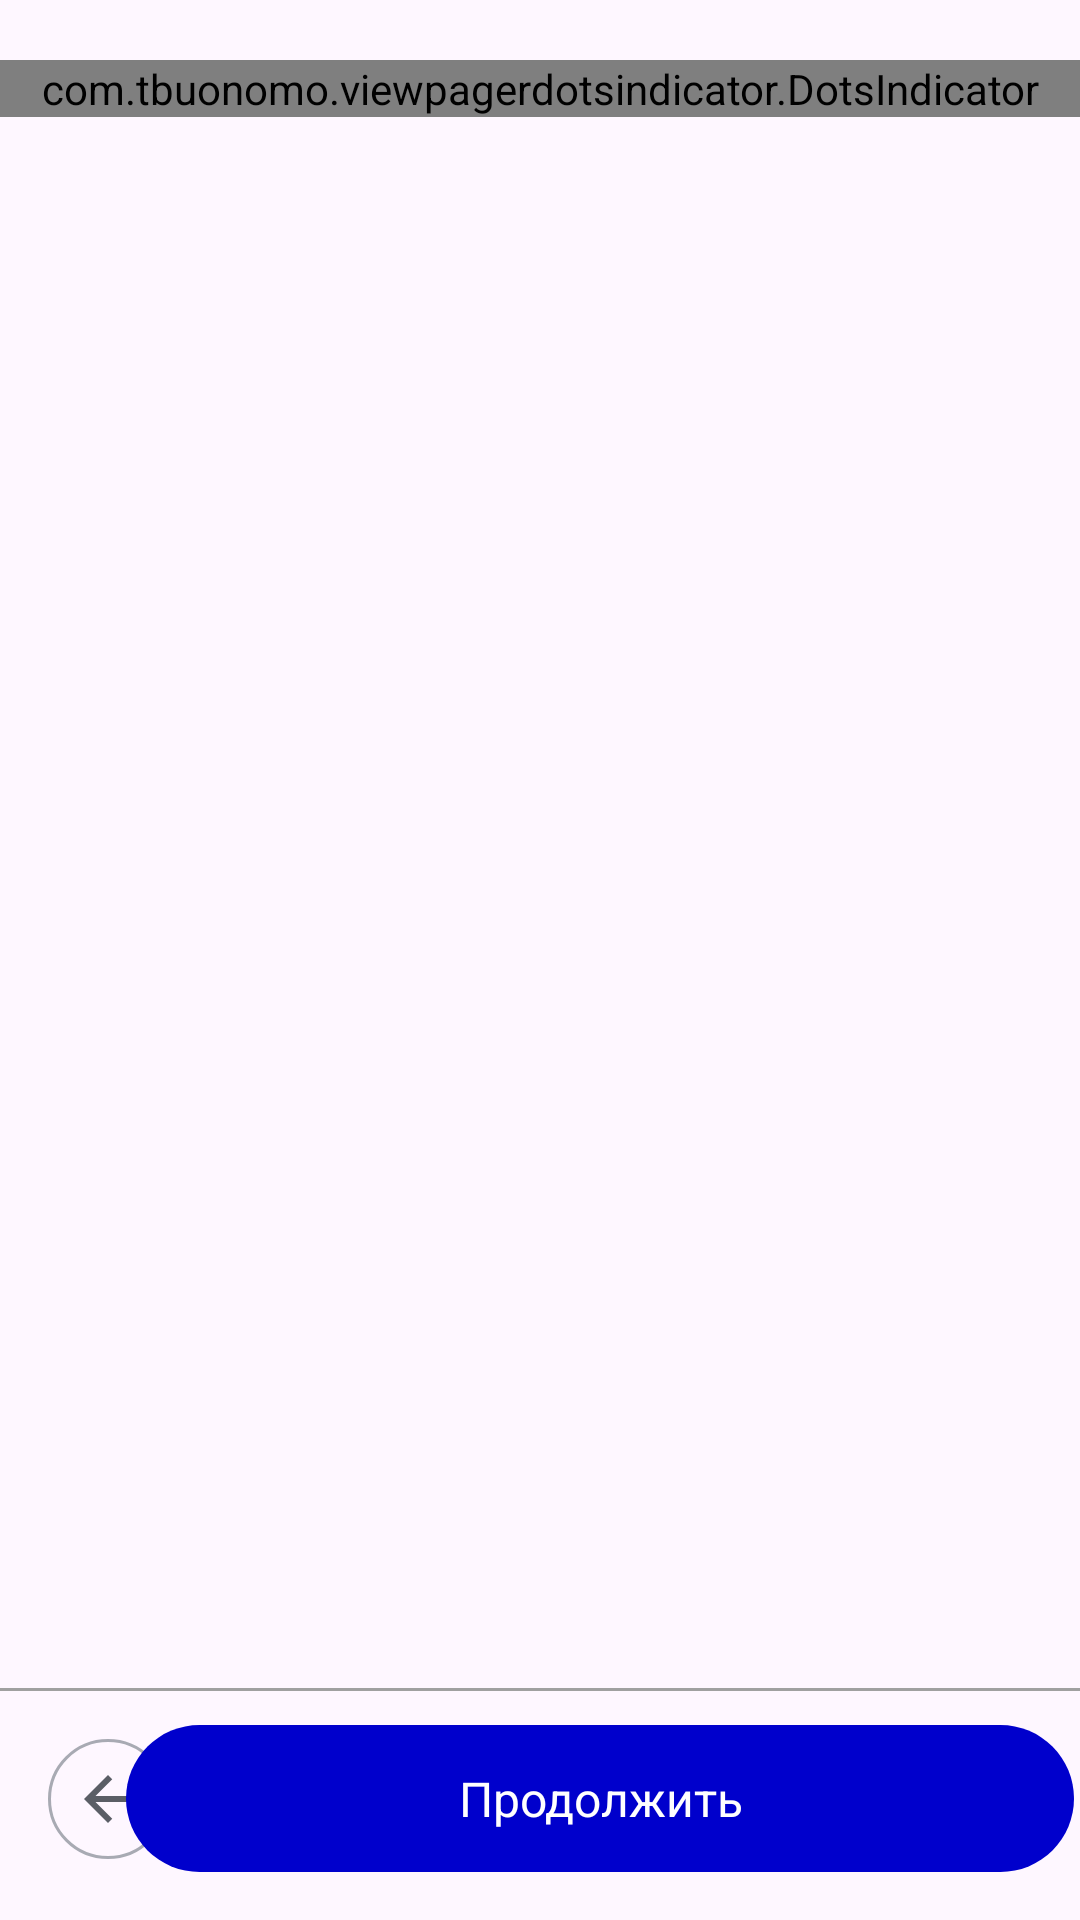

The Android layout XML behind this screen, and the referenced resources:
<!-- AndroidManifest.xml: application theme Theme.Absolutepos -->
<!-- res/layout/activity_main.xml -->
<?xml version="1.0" encoding="utf-8"?>
<androidx.constraintlayout.widget.ConstraintLayout xmlns:android="http://schemas.android.com/apk/res/android"
    xmlns:app="http://schemas.android.com/apk/res-auto"
    xmlns:tools="http://schemas.android.com/tools"
    android:layout_width="match_parent"
    android:layout_height="match_parent"
    tools:context=".MainActivity">

    <ImageView
        android:id="@+id/logo"
        android:layout_width="40dp"
        android:layout_height="40dp"
        android:layout_marginStart="16dp"
        android:layout_marginTop="16dp"
        android:src="@drawable/logo_ic"
        app:layout_constraintStart_toStartOf="parent"
        app:layout_constraintTop_toTopOf="parent" />

    <TextView
        android:id="@+id/brand_name"
        android:layout_width="wrap_content"
        android:layout_height="wrap_content"
        android:layout_marginStart="8dp"
        android:text="Absolute POS"
        android:textSize="18dp"
        android:textStyle="bold"
        app:layout_constraintStart_toEndOf="@+id/logo"
        app:layout_constraintTop_toTopOf="@+id/logo" />


    <FrameLayout
        android:id="@+id/fragment_container"
        android:layout_width="match_parent"
        android:layout_height="match_parent"
        app:layout_constraintBottom_toTopOf="@+id/button"
        app:layout_constraintEnd_toEndOf="parent"
        app:layout_constraintStart_toStartOf="parent"
        app:layout_constraintTop_toBottomOf="@+id/brand_name"
        tools:ignore="UnknownId" />


    <androidx.viewpager2.widget.ViewPager2
        android:id="@+id/view_pager"
        android:layout_width="0dp"
        android:layout_height="0dp"
        app:layout_constraintTop_toBottomOf="@+id/brand_name"
        app:layout_constraintBottom_toTopOf="@+id/dots_indicator"
        app:layout_constraintStart_toStartOf="parent"
        app:layout_constraintEnd_toEndOf="parent" />

    <com.tbuonomo.viewpagerdotsindicator.DotsIndicator
        android:id="@+id/dots_indicator"
        android:layout_width="0dp"
        android:layout_height="wrap_content"
        android:layout_marginTop="20dp"
        app:dotsColor="@color/white"
        app:dotsCornerRadius="8dp"
        app:dotsSize="16dp"
        app:dotsSpacing="4dp"
        app:dotsWidthFactor="2.5"
        app:layout_constraintEnd_toEndOf="parent"
        app:layout_constraintHorizontal_bias="0.0"
        app:layout_constraintStart_toStartOf="parent"
        app:layout_constraintTop_toBottomOf="@+id/view_pager"
        app:progressMode="true"
        app:selectedDotColor="@color/blue" />


    <View
        android:id="@+id/divider"
        android:layout_width="match_parent"
        android:layout_height="1dp"
        android:layout_marginBottom="16dp"
        android:background="@color/gray"
        app:layout_constraintBottom_toTopOf="@+id/back_btn"
        app:layout_constraintEnd_toEndOf="parent"
        app:layout_constraintHorizontal_bias="0.0"
        app:layout_constraintStart_toStartOf="parent">

    </View>


    <ImageButton
        android:id="@+id/back_btn"
        android:layout_width="wrap_content"
        android:layout_height="wrap_content"
        android:layout_marginStart="16dp"
        android:layout_marginBottom="16dp"
        android:background="@drawable/backbt_ic"
        app:layout_constraintBottom_toBottomOf="parent"
        app:layout_constraintStart_toStartOf="parent"
        app:layout_constraintTop_toTopOf="@+id/next_btn"
        tools:ignore="SpeakableTextPresentCheck,TouchTargetSizeCheck" />

    <TextView
        android:id="@+id/next_btn"
        android:layout_width="316dp"
        android:layout_height="49dp"
        android:layout_marginEnd="16dp"
        android:layout_marginBottom="16dp"
        android:background="@drawable/ripple_effect"
        android:clickable="true"
        android:gravity="center"
        android:padding="10dp"
        android:text="Продолжить"
        android:textColor="@color/white"
        android:textSize="16sp"
        app:layout_constraintBottom_toBottomOf="parent"
        app:layout_constraintEnd_toEndOf="parent"
        app:layout_constraintStart_toEndOf="@+id/back_btn" />

</androidx.constraintlayout.widget.ConstraintLayout>
<!-- resources referenced by this layout -->
<resources>
  <color name="blue">#0000CC</color>
  <color name="gray">#A0A0A0</color>
  <color name="white">#FFFFFFFF</color>
  <!-- drawable backbt_ic (drawable) -->
  <vector xmlns:android="http://schemas.android.com/apk/res/android"
      android:width="40dp"
      android:height="40dp"
      android:viewportWidth="40"
      android:viewportHeight="40">
    <group>
      <clip-path
          android:pathData="M20,0L20,0A20,20 0,0 1,40 20L40,20A20,20 0,0 1,20 40L20,40A20,20 0,0 1,0 20L0,20A20,20 0,0 1,20 0z"/>
      <path
          android:pathData="M28,19H15.83L21.42,13.41L20,12L12,20L20,28L21.41,26.59L15.83,21H28V19Z"
          android:fillColor="#5B5E66"/>
    </group>
    <path
        android:strokeWidth="1"
        android:pathData="M20,0.5L20,0.5A19.5,19.5 0,0 1,39.5 20L39.5,20A19.5,19.5 0,0 1,20 39.5L20,39.5A19.5,19.5 0,0 1,0.5 20L0.5,20A19.5,19.5 0,0 1,20 0.5z"
        android:fillColor="#00000000"
        android:strokeColor="#A8AAB3"/>
  </vector>
  <!-- drawable ripple_effect (drawable) -->
  <?xml version="1.0" encoding="utf-8"?>
  <ripple xmlns:android="http://schemas.android.com/apk/res/android"
      android:color="?attr/colorControlHighlight"> 
  
      
      <item>
          <shape android:shape="rectangle">
              <solid android:color="@color/blue" /> 
              <corners android:radius="30dp" /> 
          </shape>
      </item>
  
  </ripple>
  <style name="Theme.Absolutepos" parent="Base.Theme.Absolutepos" />
  <style name="Base.Theme.Absolutepos" parent="Theme.Material3.DayNight.NoActionBar">
          
          
      </style>
</resources>
